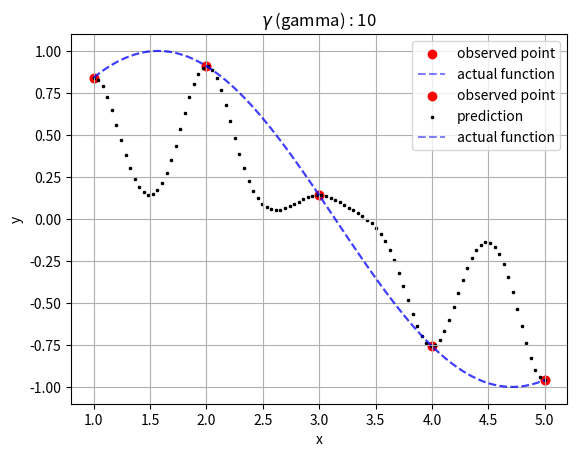

Reproduce this figure in Python.
#Radial Basis Function
# gamma : a
#h(x) = w1*exp(a|x - x1|**2) + w2*exp(a|x - x2|**2)

import numpy as np
# input data
x = np.linspace(1, 5, 5)
y = np.sin(x)

# answer data
x_ = np.linspace(1, 5, 100)
y_ = np.sin(x_)

import matplotlib.pyplot as plt
plt.scatter(x,y,color='r', label='observed point')
plt.plot(x_,y_,'b--',alpha=0.5, label='actual function')
plt.grid(True)
plt.legend()
plt.xlabel('x')
plt.ylabel('y')
plt.show()

c = 10 # gamma

# AW = Y -> W = A^(-1)Y
# A
A = [[np.exp( (-c) * (j - i)**2 ) for i in x] for j in x]
Y = y # [i for i in y]

# inverse matrix A^(-1)
A_ = np.linalg.inv(A)
W = np.matmul(A_, Y)

# new data matrix M & prediction matrix N
M = [ [np.exp( (-c) * (j - i)**2 ) for i in x] for j in x_]

# N = MW
N = np.matmul(M, W)

plt.scatter(x,y,color='r', label='observed point')
plt.scatter(x_, N,color='k',s=3,marker='x', label='prediction')
plt.plot(x_,y_,'b--',alpha=0.5, label='actual function')
plt.grid(True)
plt.legend()
plt.xlabel('x')
plt.ylabel('y')
plt.title('$\gamma$ (gamma) : {}'.format(c))
plt.show()
